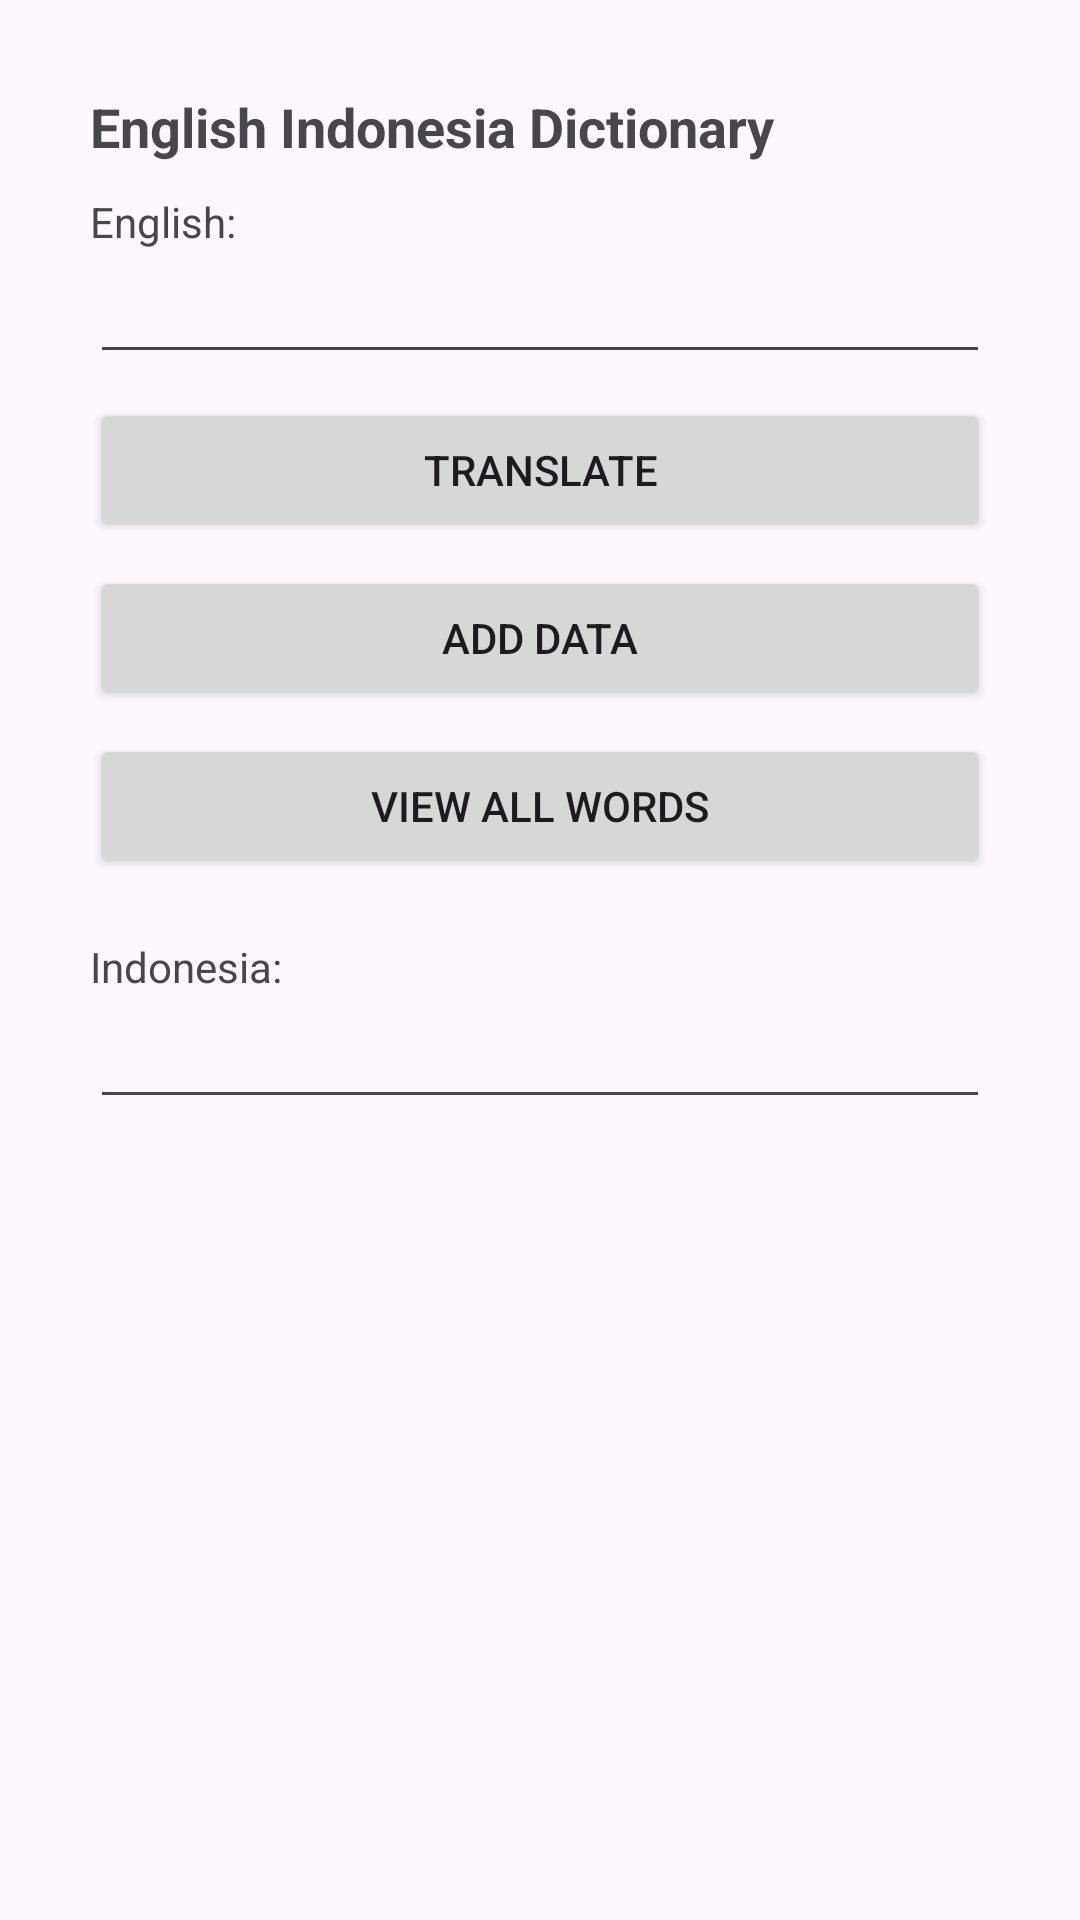

This screen was rendered from an Android layout file. Write that file and the resources it references.
<!-- AndroidManifest.xml: application theme Theme.MyDictionary -->
<!-- res/layout/activity_main.xml -->
<?xml version="1.0" encoding="utf-8"?>
<LinearLayout xmlns:android="http://schemas.android.com/apk/res/android"
    android:layout_width="match_parent"
    android:layout_height="wrap_content"
    android:orientation="vertical"
    android:layout_margin="30dp"
    android:padding="30dp">

    <TextView
        android:layout_width="match_parent"
        android:layout_height="wrap_content"
        android:text="English Indonesia Dictionary"
        android:textStyle="bold"
        android:textSize="18sp" />

    <TextView
        android:layout_width="match_parent"
        android:layout_height="wrap_content"
        android:text="English:"
        android:layout_marginTop="10dp" />

    <EditText
        android:id="@+id/etEnglish"
        android:layout_width="match_parent"
        android:layout_height="wrap_content"
        android:inputType="text" />

    
    <TextView
        android:id="@+id/tvMessage"
        android:layout_width="match_parent"
        android:layout_height="wrap_content"
        android:textColor="#D32F2F"
        android:visibility="gone"
        android:layout_marginTop="8dp"
        android:textSize="14sp" />

    <Button
        android:id="@+id/btnTranslate"
        android:layout_width="match_parent"
        android:layout_height="wrap_content"
        android:text="Translate"
        android:layout_marginTop="8dp"
        android:onClick="translate" />

    <Button
        android:id="@+id/btnAdd"
        android:layout_width="match_parent"
        android:layout_height="wrap_content"
        android:text="Add Data"
        android:layout_marginTop="8dp"
        android:onClick="addData" />

    <Button
        android:id="@+id/btnViewAll"
        android:text="View All Words"
        android:layout_width="match_parent"
        android:layout_height="wrap_content"
        android:onClick="viewAll"
        android:layout_marginTop="8dp" />


    <TextView
        android:layout_width="match_parent"
        android:layout_height="wrap_content"
        android:text="Indonesia:"
        android:layout_marginTop="20dp" />

    <EditText
        android:id="@+id/etIndonesia"
        android:layout_width="match_parent"
        android:layout_height="wrap_content"
        android:focusable="false"
        android:clickable="false"
        android:inputType="text" />

</LinearLayout>
<!-- resources referenced by this layout -->
<resources>
  <style name="Theme.MyDictionary" parent="Base.Theme.MyDictionary" />
  <style name="Base.Theme.MyDictionary" parent="Theme.Material3.DayNight.NoActionBar">
      </style>
</resources>
